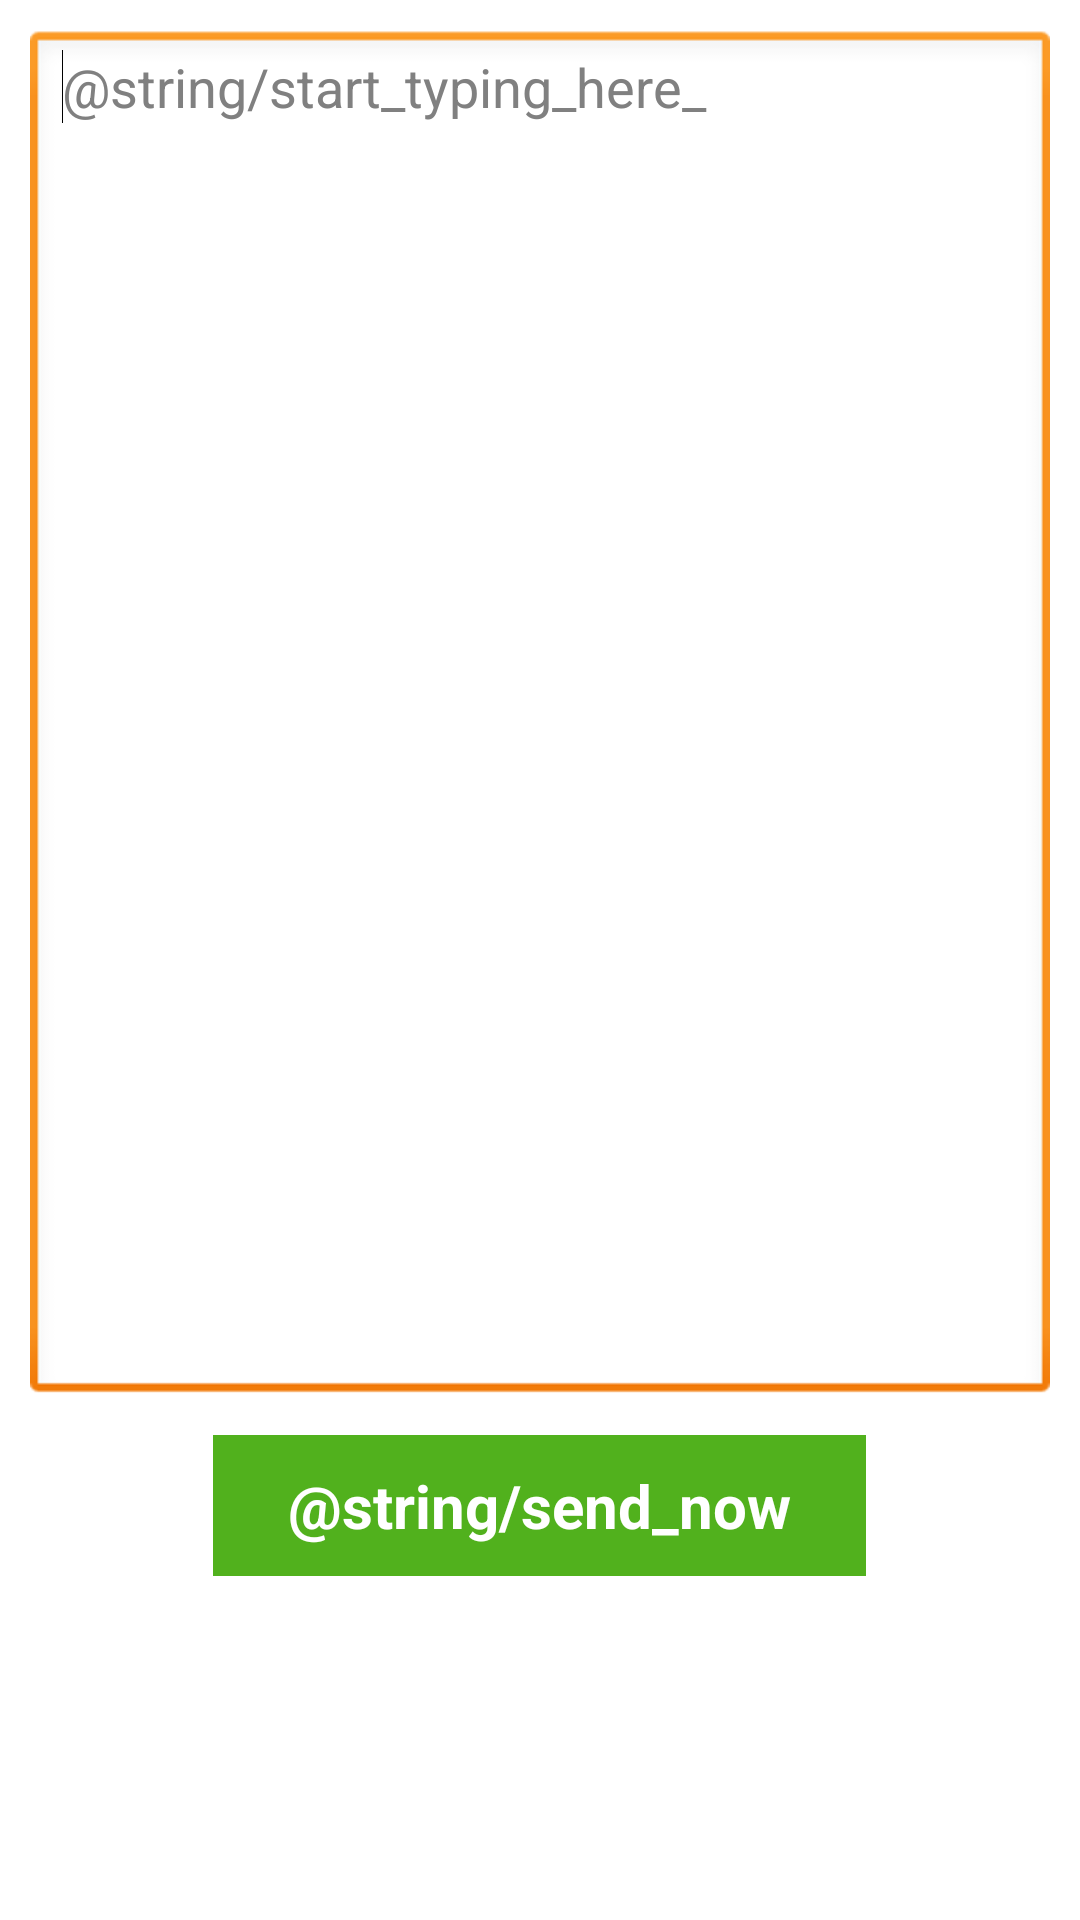

The Android layout XML behind this screen, and the referenced resources:
<!-- AndroidManifest.xml: application theme AppTheme -->
<!-- res/layout/send_message.xml -->
<?xml version="1.0" encoding="utf-8"?>
<LinearLayout xmlns:android="http://schemas.android.com/apk/res/android"
    android:layout_width="match_parent"
    android:layout_height="match_parent"
    android:orientation="vertical"
    android:weightSum="1"
    android:background="@color/white" >

    <EditText
        android:id="@+id/editText1"
        android:layout_width="match_parent"
        android:layout_height="0dp"
        android:layout_margin="10dp"
        android:layout_weight=".8"
        android:gravity="top"
        android:hint="@string/start_typing_here_"
        android:ems="10" >

        <requestFocus />
    </EditText>

    <Button
        android:id="@+id/button1"
        style="?android:attr/buttonStyleSmall"
        android:layout_width="wrap_content"
        android:layout_height="wrap_content"
        android:layout_gravity="center"
        android:background="@color/green_light"
        android:paddingLeft="25dp"
        android:paddingRight="25dp"
        android:paddingTop="10dp"
        android:textColor="@color/white"
        android:textSize="20sp"
        android:textStyle="bold"
        android:paddingBottom="10dp"
        android:text="@string/send_now"
        android:onClick="onSendNowClick" />

</LinearLayout>
<!-- resources referenced by this layout -->
<resources>
  <color name="green_light">#51b11d</color>
  <color name="white">#FFFFFF</color>
  <style name="AppTheme" parent="android:Theme">
          
  
  		<item name="android:windowTitleSize">55dp</item>
          <item name="android:windowTitleBackgroundStyle">@style/WindowTitleBackground</item>
          <item name="android:adjustViewBounds">true</item>
          <item name="android:typeface">sans</item>
          <item name="android:textColor">@color/black</item>
      </style>
  <style name="WindowTitleBackground">
          <item name="android:background">@android:color/transparent</item>
      </style>
  <color name="black">#000000</color>
</resources>
